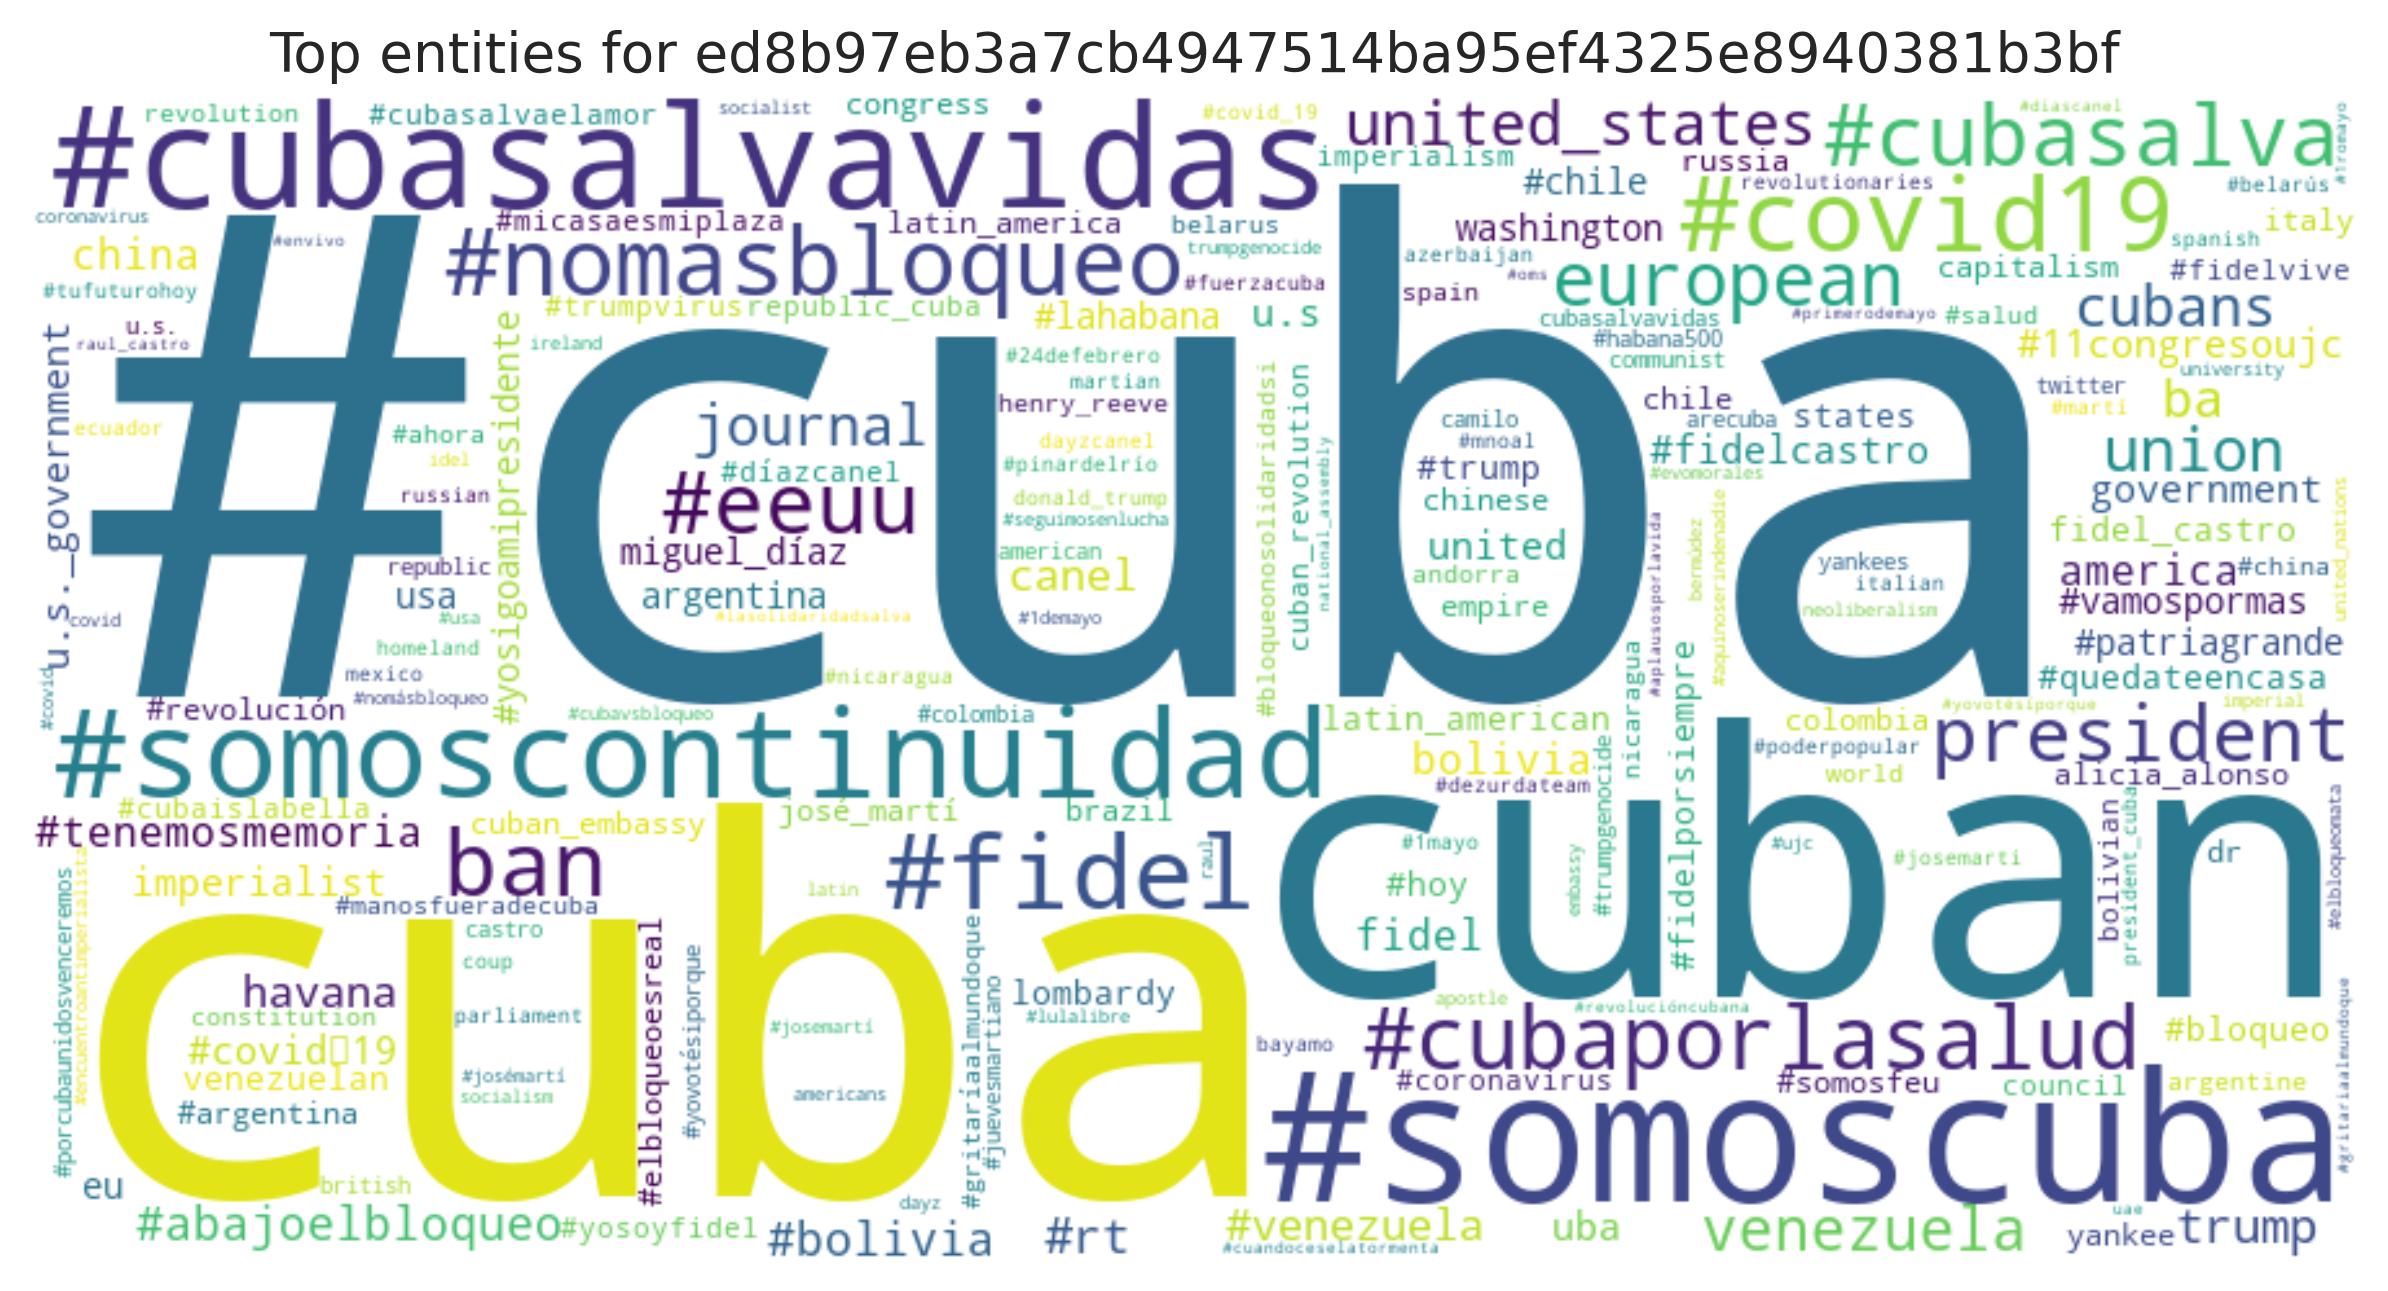

Data behind this chart, as committed beside it:
entity, count
#cuba, 1006
cuba, 542
cuban, 432
#somoscuba, 328
#cubasalvavidas, 236
#somoscontinuidad, 198
#covid19, 134
#fidel, 133
#nomasbloqueo, 115
ban, 101
#cubaporlasalud, 100
#cubasalva, 92
#eeuu, 91
president, 73
european, 70
united_states, 69
union, 68
venezuela, 63
cubans, 59
journal, 58
ba, 48
trump, 43
#rt, 41
#bolivia, 37
#abajoelbloqueo, 35
#venezuela, 31
havana, 31
canel, 31
america, 28
bolivia, 28
#tenemosmemoria, 27
china, 27
fidel, 26
government, 24
imperialist, 24
u.s, 23
u.s._government, 22
uba, 22
#11congresoujc, 21
#fidelcastro, 21
united, 21
#covidー19, 20
argentina, 18
#lahabana, 18
#chile, 18
eu, 17
#patriagrande, 17
#yosigoamipresidente, 17
miguel_díaz, 17
usa, 17
#vamospormas, 16
washington, 16
#bloqueo, 14
#fidelporsiempre, 14
venezuelan, 14
states, 14
fidel_castro, 14
latin_american, 13
lombardy, 13
#quedateencasa, 13
... 2,282 more rows
